Run: headless pygame with SDL's dummy video driver; simulated clock (each Clock.tick advances the game by its frame time, no real sleeping); random seed 0; keys injected as events and as key.get_pressed() state; no mouse input.
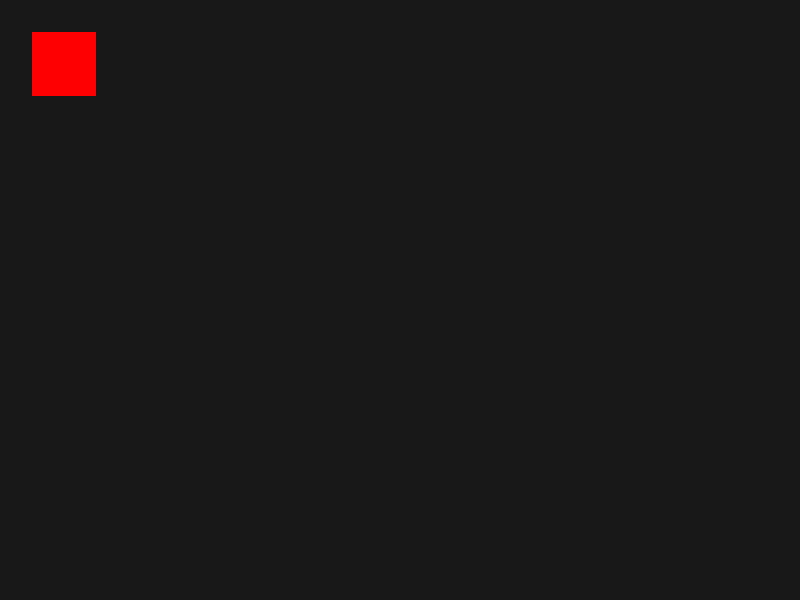
Frame 1 of 4 · flips 1–60 · no input
Frame 2 of 4 · flips 61–180 · tapped SPACE, RETURN · held RIGHT (→), D · screen unchanged from frame 1, image omitted
Frame 3 of 4 · flips 181–300 · held DOWN (↓), S · screen unchanged from frame 2, image omitted
Frame 4 of 4 · flips 301–420 · held LEFT (←), A, UP (↑), W · screen unchanged from frame 3, image omitted

The pygame program that drew these frames:

import pygame

pygame.init()

window_width = 800
window_height = 600
window = pygame.display.set_mode((window_width, window_height))
player_x = 32
player_y = 32
red = (255, 0, 0)

running = True
while running:
    for event in pygame.event.get():
        if event.type == pygame.QUIT:
            running = False
        elif event.type == pygame.KEYDOWN and event.key == pygame.K_ESCAPE:
            running = False

    keys = pygame.key.get_pressed()

    window.fill((25, 25, 25))
    pygame.draw.rect(window, red, (player_x, player_y, 64, 64))
    pygame.display.update()

pygame.quit()
